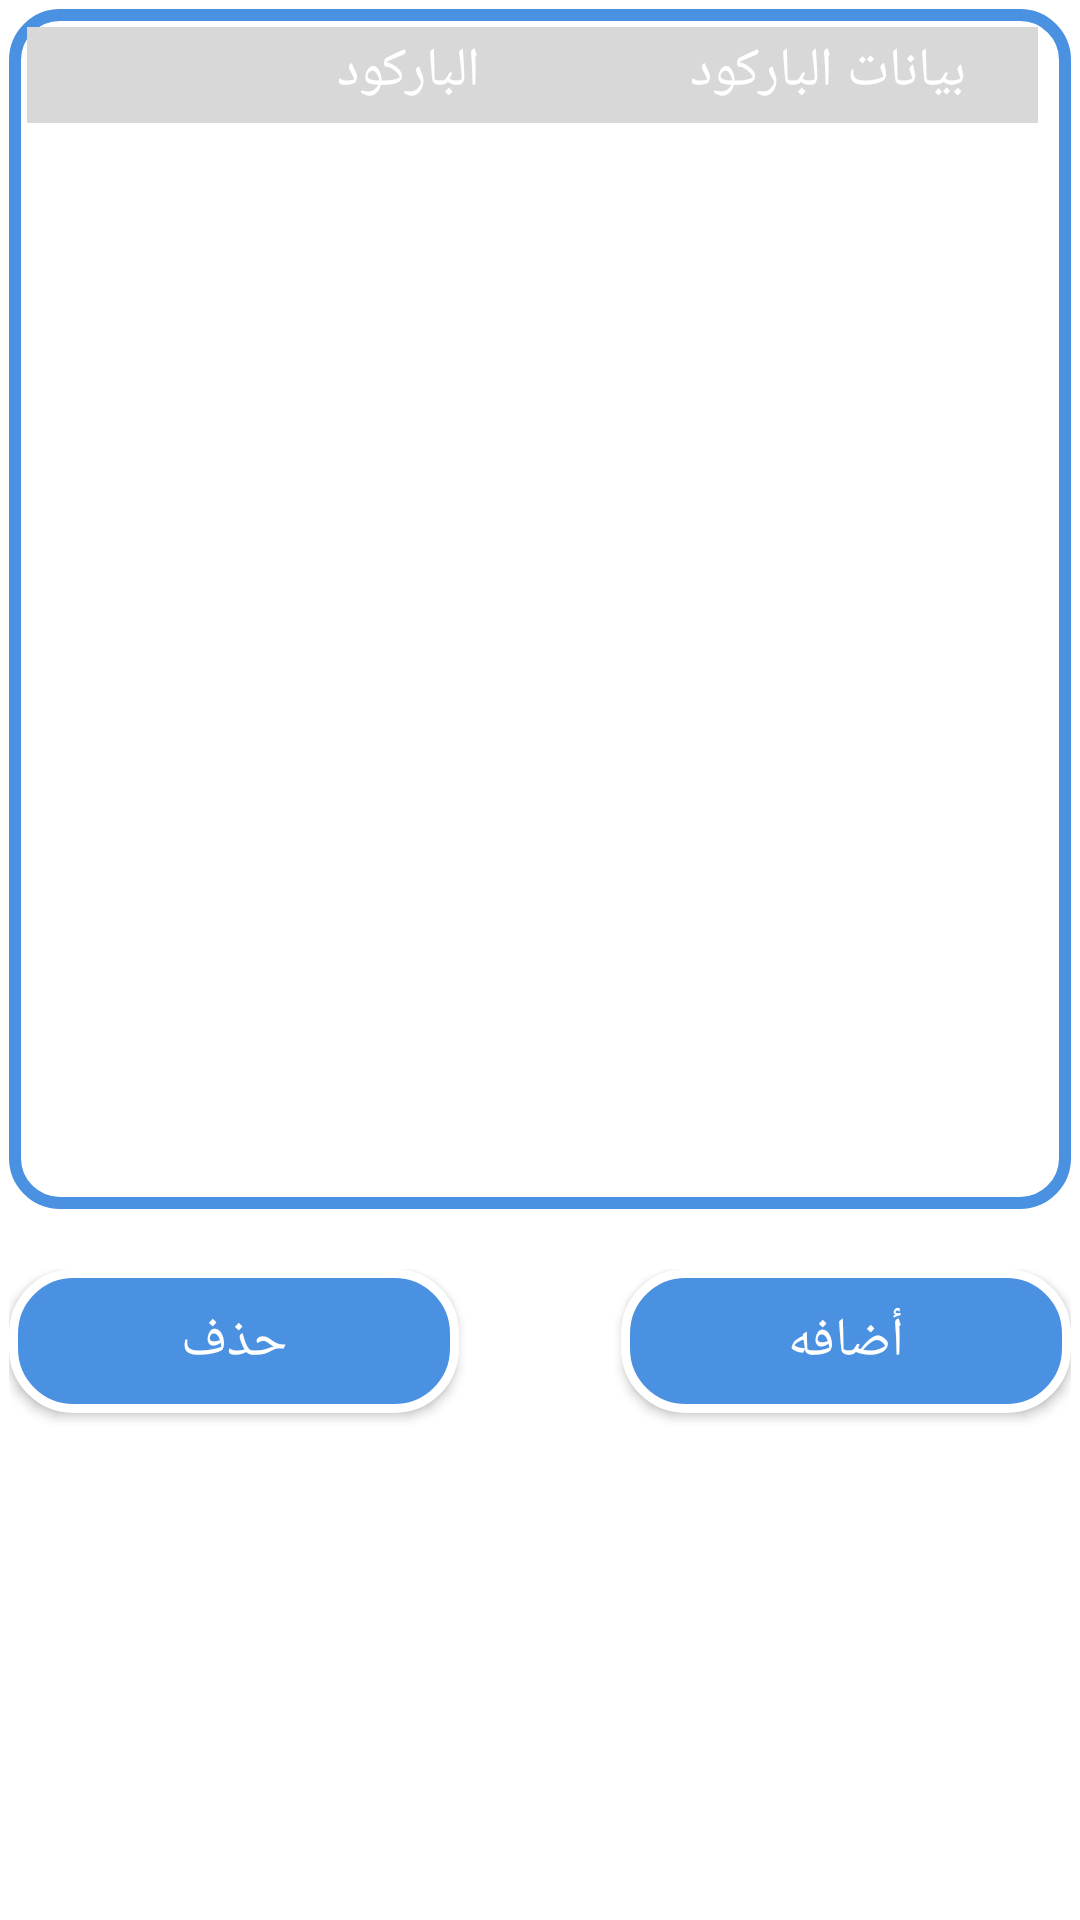

Android layout source for this screen:
<!-- AndroidManifest.xml: application theme AppTheme -->
<!-- res/layout/activity_edit_package.xml -->
<?xml version="1.0" encoding="utf-8"?>
<ScrollView
    xmlns:android="http://schemas.android.com/apk/res/android"
    xmlns:app="http://schemas.android.com/apk/res-auto"
    xmlns:tools="http://schemas.android.com/tools"
    android:layout_width="match_parent"
    android:layout_height="match_parent"
    tools:context=".UI.EditPackagesActivity"
    android:padding="3dp"
    android:background="@color/main_background_color"
    >

    <LinearLayout
        android:layout_width="match_parent"
        android:layout_height="match_parent"
        android:orientation="vertical"
        android:background="@color/main_background_color"
        >

        <HorizontalScrollView
            xmlns:tools="http://schemas.android.com/tools"
            android:layout_width="match_parent"
            android:layout_height="400dp"
            android:orientation="horizontal"

            android:scrollbarAlwaysDrawHorizontalTrack="true"
            android:background="@drawable/module_bg_packages"

            >
            <LinearLayout
                android:layout_width="match_parent"
                android:layout_height="match_parent"
                android:orientation="vertical"
                android:padding="6dp">

                <include layout="@layout/recycle_item_for_packed_package_items_header"
                    android:visibility="visible"/>

                <androidx.recyclerview.widget.RecyclerView
                    android:id="@+id/recycle_items_view"
                    android:layout_width="match_parent"
                    android:layout_height="wrap_content"
                    android:scrollbars="vertical"
                    />

            </LinearLayout>
        </HorizontalScrollView>
        <RelativeLayout
            android:layout_width="match_parent"
            android:layout_height="100dp"
            android:layout_marginTop="20dp"
            >

            <Button
                android:id="@+id/btn_delete"
                android:layout_width="150dp"
                android:layout_height="wrap_content"
                android:text="حذف"
                android:background="@drawable/buttonshap"
                android:layout_alignParentStart="true"
                android:textSize="@dimen/font_size_for_button_of_app"

                android:layout_alignParentLeft="true"
                android:textColor="@color/textcolor_btns"
                android:onClick="Delete_PDNEWQTY"
                />
            <Button
                android:id="@+id/btn_add"
                android:layout_width="150dp"
                android:layout_height="wrap_content"
                android:text="@string/add_items"
                android:background="@drawable/buttonshap"
                android:layout_alignParentEnd="true"
                android:textSize="@dimen/font_size_for_button_of_app"

                android:layout_alignParentRight="true"
                android:textColor="@color/textcolor_btns"
                android:onClick="Add_PDNEWQTY"
               />

            <Button
                android:id="@+id/btn_edit"
                android:layout_width="match_parent"
                android:layout_height="wrap_content"
                android:text="@string/edit_qty"
                android:background="@drawable/buttonshap"
                android:textSize="@dimen/font_size_for_button_of_app"
                android:textColor="@color/textcolor_btns"
                android:onClick="Edit_PDNEWQTY"
                android:layout_alignBottom="@+id/btn_add"
                android:layout_alignParentBottom="true"
                android:layout_centerHorizontal="true"
                android:visibility="gone"/>

        </RelativeLayout>
 </LinearLayout>
</ScrollView>
<!-- res/layout/recycle_item_for_packed_package_items_header.xml (included above) -->
<?xml version="1.0" encoding="utf-8"?>
<LinearLayout
xmlns:android="http://schemas.android.com/apk/res/android"
android:layout_width="match_parent"
android:layout_height="wrap_content"
android:orientation="horizontal"
android:id="@+id/main_linear_of_item"
android:background="@color/linear_header_bg">
    <TextView
        android:id="@+id/txt_nu"
        android:layout_width="25dp"
        android:layout_height="wrap_content"
        android:gravity="center_horizontal"
        android:textSize="@dimen/font_size_for_text_of_app"
        />

        <CheckBox
            android:id="@+id/checkbox_item"
            android:layout_width="wrap_content"
            android:layout_height="wrap_content"
            android:visibility="invisible"
           />




        <TextView
            android:id="@+id/txt_barcode"
            android:layout_width="140dp"
            android:layout_height="wrap_content"
            android:text="الباركود"
            android:gravity="center_horizontal"
            android:textSize="@dimen/font_size_for_text_of_app"
            android:textColor="@color/white"/>

    <TextView
        android:id="@+id/txt_barcodeData"
        android:layout_width="140dp"
        android:layout_height="wrap_content"
        android:text="@string/barcode_data"
        android:gravity="center_horizontal"
        android:textSize="@dimen/font_size_for_text_of_app"
        android:textColor="@color/white"/>
    
    </LinearLayout>
<!-- resources referenced by this layout -->
<resources>
  <color name="linear_header_bg">#D8D8D8</color>
  <color name="main_background_color">#FFFFFF</color>
  <color name="textcolor_btns">#FFFFFF</color>
  <color name="white">#FFFFFF</color>
  <dimen name="font_size_for_button_of_app">18sp</dimen>
  <dimen name="font_size_for_text_of_app">18sp</dimen>
  <!-- drawable buttonshap (drawable) -->
  <?xml version="1.0" encoding="utf-8"?>
  <ripple xmlns:android="http://schemas.android.com/apk/res/android"
      xmlns:tools="http://schemas.android.com/tools"
      android:color="@color/white"
      tools:targetApi="lollipop"> 
      <item android:id="@android:id/background">
          <shape xmlns:android="http://schemas.android.com/apk/res/android"
              android:shape="rectangle">
  
              <solid android:color="@color/btn_bg_drawable" />
  
              <stroke
                  android:width="3dp"
                  android:color="@color/white" />
              <corners android:radius="20dp" />
          </shape>
      </item>
  </ripple>
  <!-- drawable module_bg_packages (drawable) -->
  <?xml version="1.0" encoding="utf-8"?>
  <shape xmlns:android="http://schemas.android.com/apk/res/android">
  <stroke android:color="@color/linear_board_recycle"
      android:width="4dp"/>
      <corners android:radius="15dp"/>
      <solid android:color="@color/third_white"/>
  
  </shape>
  <string name="add_items">أضافه</string>
  <string name="barcode_data">بيانات الباركود</string>
  <string name="edit_qty">تعديل</string>
  <style name="AppTheme" parent="Theme.AppCompat.Light.DarkActionBar">
          
          <item name="colorPrimary">@color/colorPrimary</item>
          <item name="colorPrimaryDark">@color/colorPrimaryDark</item>
          <item name="colorAccent">@color/colorAccent</item>
          <item name="android:typeface">serif</item>
      </style>
  <color name="btn_bg_drawable">#4B91E2</color>
  <color name="linear_board_recycle">#4B91E2</color>
  <color name="third_white">#FFFFFF</color>
  <color name="colorPrimary">#4B91E2</color>
  <color name="colorPrimaryDark">#417FC6</color>
  <color name="colorAccent">#605959</color>
</resources>
